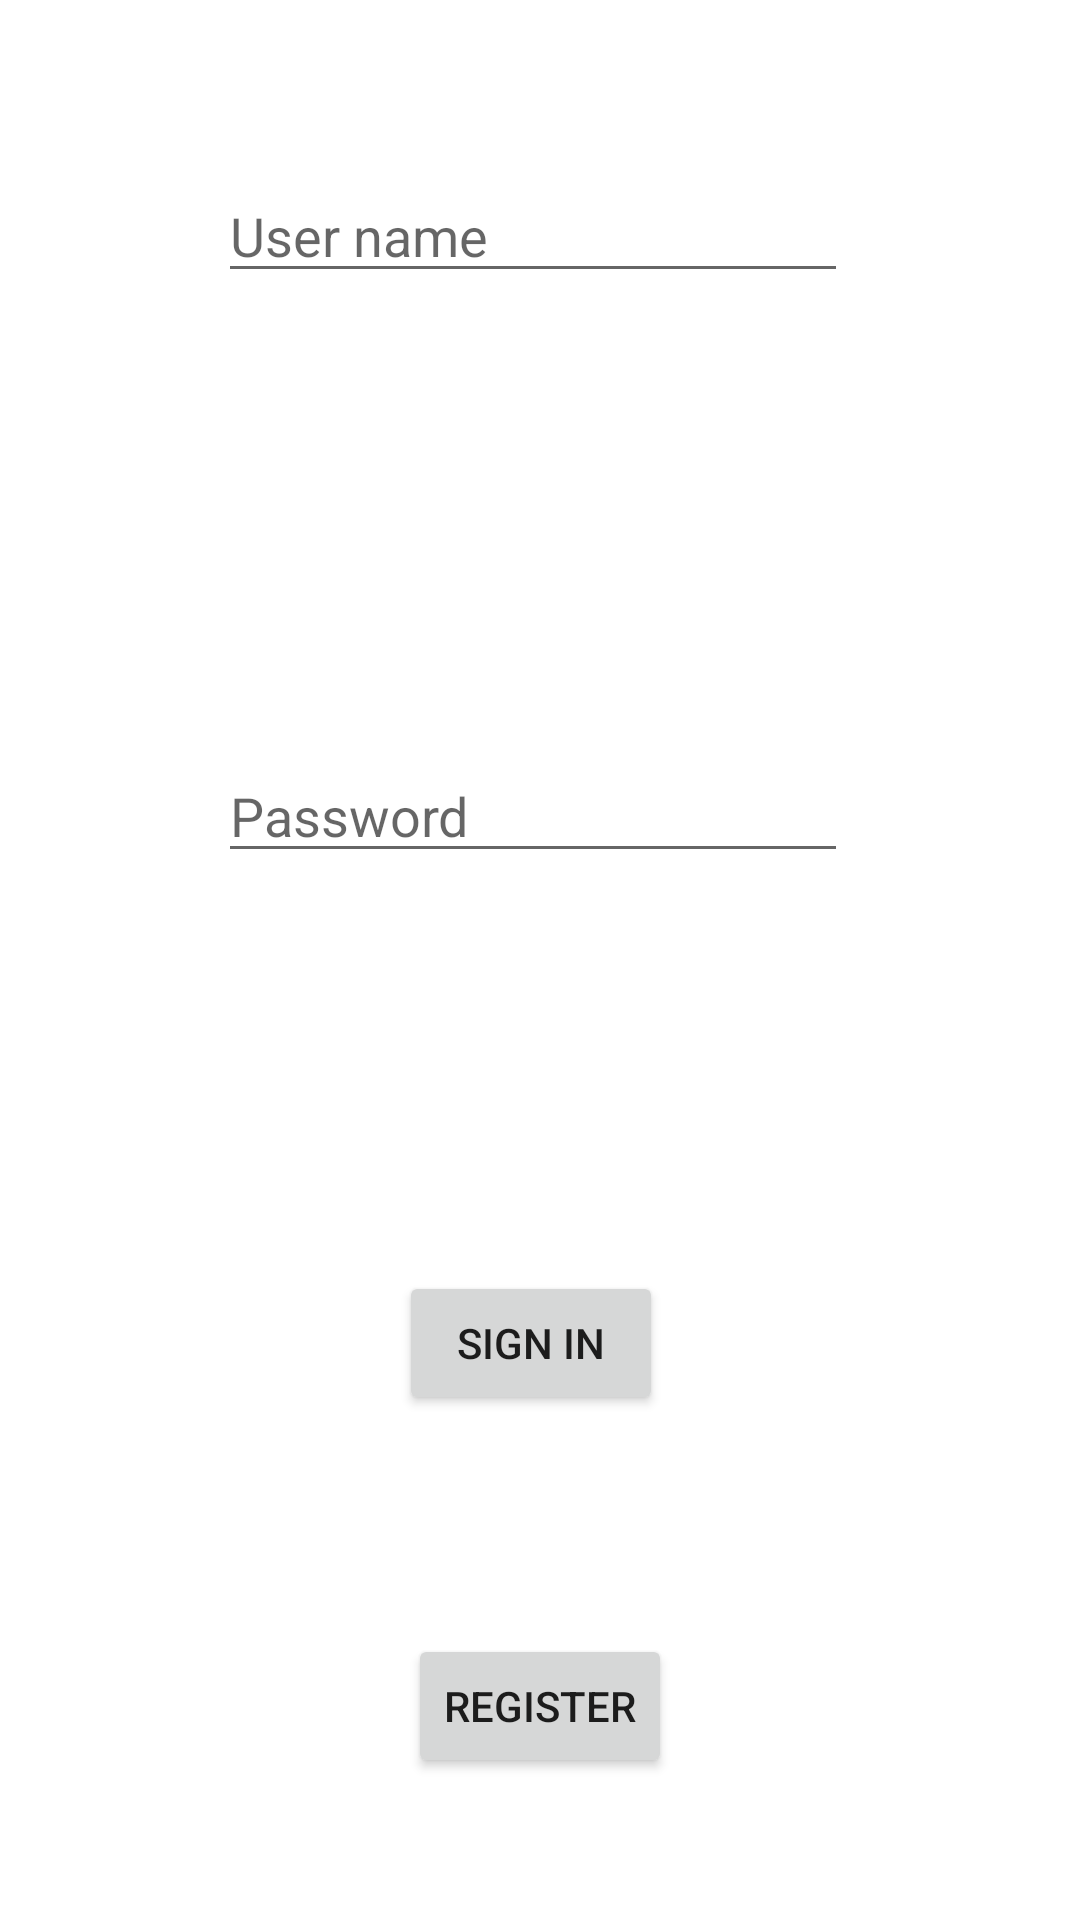

Reconstruct the res/layout file that produces this screen, plus the resources it refers to.
<!-- AndroidManifest.xml: application theme Theme.HT -->
<!-- res/layout/fragment_sign_in_none.xml -->
<?xml version="1.0" encoding="utf-8"?>
<androidx.constraintlayout.widget.ConstraintLayout xmlns:android="http://schemas.android.com/apk/res/android"
    xmlns:app="http://schemas.android.com/apk/res-auto"
    xmlns:tools="http://schemas.android.com/tools"
    android:id="@+id/constraintsSignIn"
    android:layout_width="match_parent"
    android:layout_height="match_parent">

    <TextView
        android:id="@+id/textSignInNone"
        android:layout_width="wrap_content"
        android:layout_height="wrap_content"
        android:layout_marginStart="176dp"
        android:layout_marginTop="53dp"
        android:layout_marginEnd="193dp"
        android:layout_marginBottom="659dp"
        android:text="@string/textSignIn"
        app:layout_constraintBottom_toBottomOf="parent"
        app:layout_constraintEnd_toEndOf="parent"
        app:layout_constraintStart_toStartOf="parent"
        app:layout_constraintTop_toTopOf="parent" />

    <EditText
        android:id="@+id/editSignInUserName"
        android:layout_width="wrap_content"
        android:layout_height="wrap_content"
        android:layout_marginStart="98dp"
        android:layout_marginTop="96dp"
        android:layout_marginEnd="103dp"
        android:layout_marginBottom="76dp"
        android:ems="10"
        android:hint="@string/editUserNameHint"
        android:inputType="textPersonName"
        app:layout_constraintBottom_toTopOf="@+id/editSignInPassword"
        app:layout_constraintEnd_toEndOf="parent"
        app:layout_constraintStart_toStartOf="parent"
        app:layout_constraintTop_toBottomOf="@+id/textSignInNone" />

    <EditText
        android:id="@+id/editSignInPassword"
        android:layout_width="wrap_content"
        android:layout_height="wrap_content"
        android:layout_marginStart="98dp"
        android:layout_marginTop="76dp"
        android:layout_marginEnd="103dp"
        android:layout_marginBottom="396dp"
        android:ems="10"
        android:hint="@string/editPasswordHint"
        android:inputType="textPersonName|textPassword"
        app:layout_constraintBottom_toBottomOf="parent"
        app:layout_constraintEnd_toEndOf="parent"
        app:layout_constraintStart_toStartOf="parent"
        app:layout_constraintTop_toBottomOf="@+id/editSignInUserName" />

    <Button
        android:id="@+id/buttonSignIn"
        android:layout_width="wrap_content"
        android:layout_height="wrap_content"
        android:layout_marginStart="156dp"
        android:layout_marginTop="137dp"
        android:layout_marginEnd="162dp"
        android:layout_marginBottom="173dp"
        android:onClick="buttonSignIn"
        android:text="@string/buttonSignIn"
        app:layout_constraintBottom_toBottomOf="parent"
        app:layout_constraintEnd_toEndOf="parent"
        app:layout_constraintStart_toStartOf="parent"
        app:layout_constraintTop_toBottomOf="@+id/editSignInPassword" />

    <Button
        android:id="@+id/buttonRegister"
        android:layout_width="wrap_content"
        android:layout_height="wrap_content"
        android:layout_marginStart="153dp"
        android:layout_marginTop="75dp"
        android:layout_marginEnd="153dp"
        android:layout_marginBottom="49dp"
        android:onClick="buttonRegister"
        android:text="@string/buttonRegister"
        app:layout_constraintBottom_toBottomOf="parent"
        app:layout_constraintEnd_toEndOf="parent"
        app:layout_constraintStart_toStartOf="parent"
        app:layout_constraintTop_toBottomOf="@+id/buttonSignIn" />

</androidx.constraintlayout.widget.ConstraintLayout>
<!-- resources referenced by this layout -->
<resources>
  <string name="buttonRegister">Register</string>
  <string name="buttonSignIn">Sign in</string>
  <string name="editPasswordHint">Password</string>
  <string name="editUserNameHint">User name</string>
  <string name="textSignIn">Sign in</string>
  <style name="Theme.HT" parent="Theme.MaterialComponents.DayNight.DarkActionBar">
          
          <item name="colorPrimary">@color/purple_500</item>
          <item name="colorPrimaryVariant">@color/purple_700</item>
          <item name="colorOnPrimary">@color/white</item>
          
          <item name="colorSecondary">@color/teal_200</item>
          <item name="colorSecondaryVariant">@color/teal_700</item>
          <item name="colorOnSecondary">@color/black</item>
          <item name="windowActionBar">false</item>
          <item name="windowNoTitle">true</item>
          
          <item name="android:statusBarColor" tools:targetApi="l">?attr/colorPrimaryVariant</item>
          
      </style>
  <!-- not gathered from this repository: default colours our renderer supplied (Android Studio template values) -->
  <color name="purple_500">#FF6200EE</color>
  <color name="purple_700">#FF3700B3</color>
  <color name="teal_200">#FF03DAC5</color>
  <color name="teal_700">#FF018786</color>
  <color name="black">#FF000000</color>
  <color name="white">#FFFFFFFF</color>
</resources>
